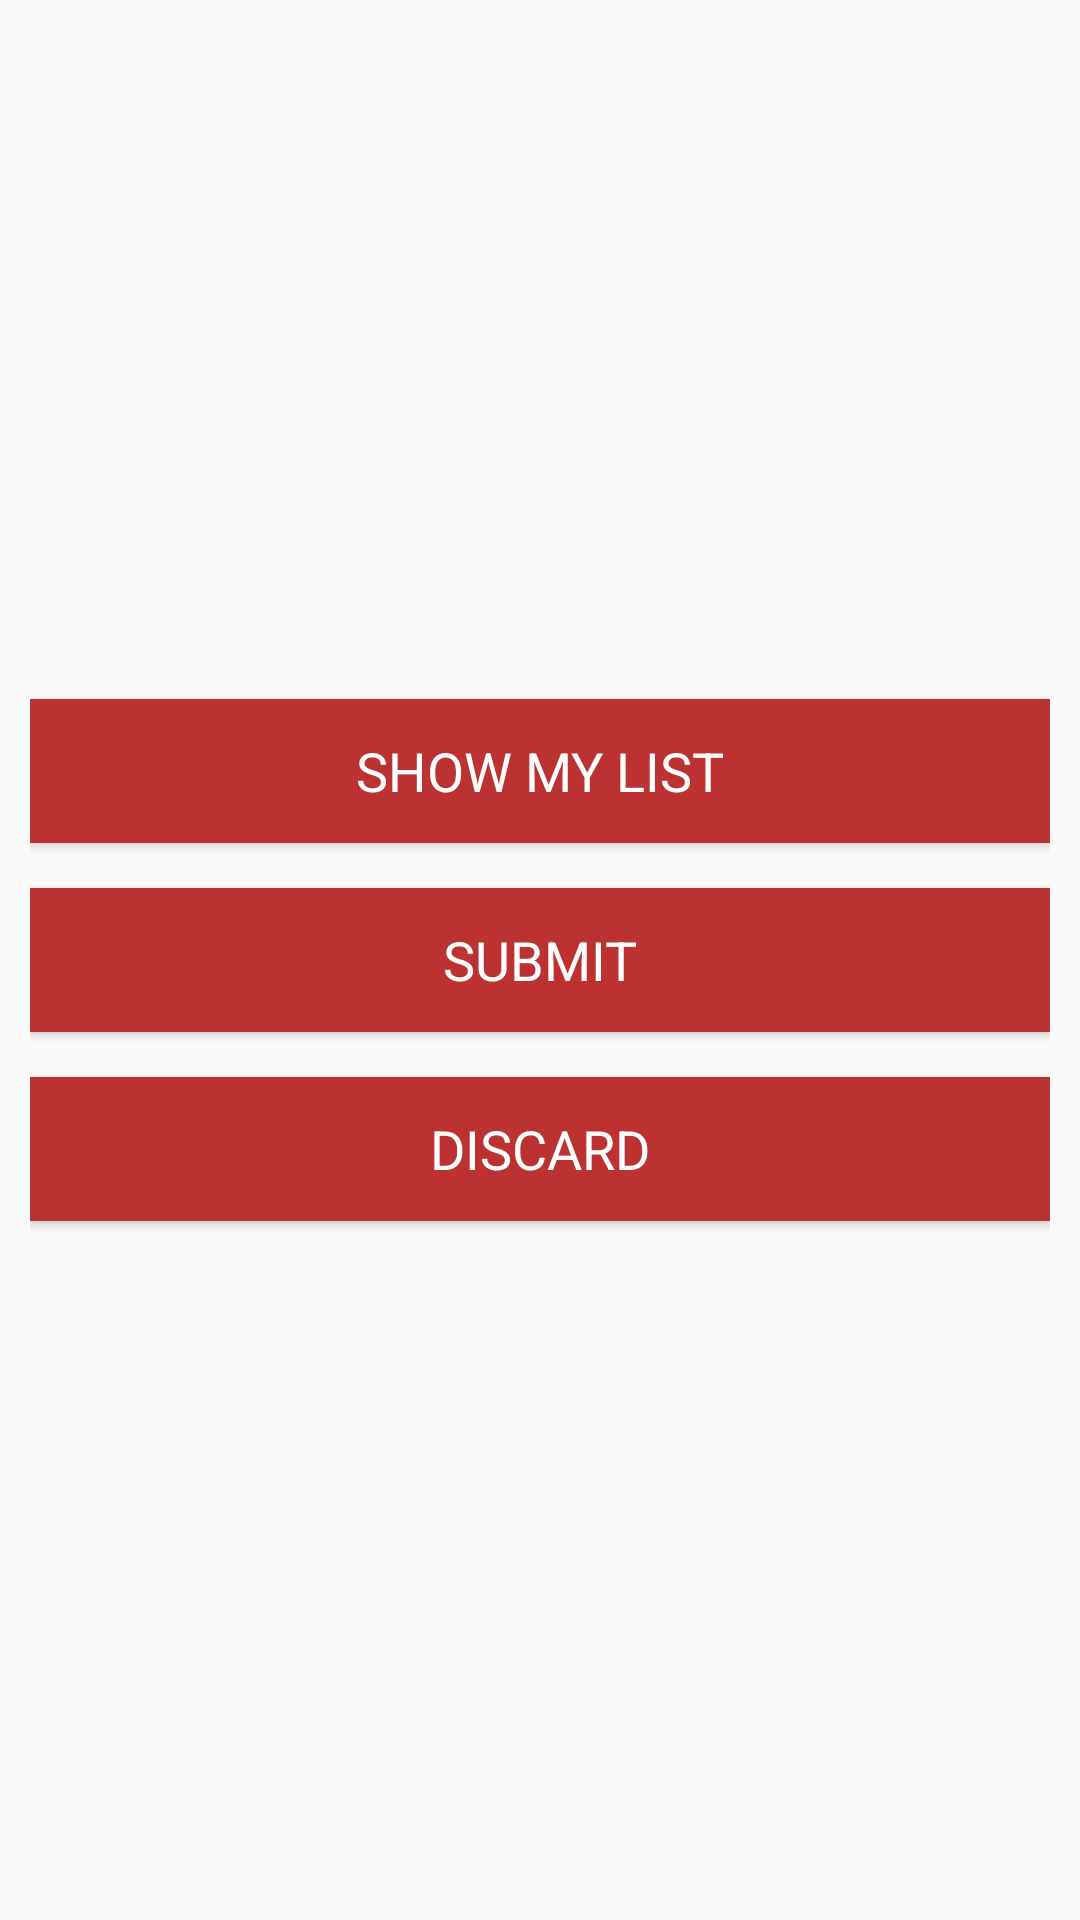

Produce the Android XML layout that renders to this screen, including the resource entries it uses.
<!-- AndroidManifest.xml: application theme AppTheme -->
<!-- res/layout/fragment_finish_show_options.xml -->
<?xml version="1.0" encoding="utf-8"?>
<ScrollView xmlns:android="http://schemas.android.com/apk/res/android"
    xmlns:tools="http://schemas.android.com/tools"
    android:layout_width="match_parent"
    android:layout_height="match_parent"
    android:padding="10dp"
    android:fillViewport="true"
    tools:context=".fragment_finish_show_options">

    <RelativeLayout
        android:layout_width="match_parent"
        android:gravity="center|center_vertical"
        android:layout_height="wrap_content">
    <Button
        android:id="@+id/showlistbtn"
        android:layout_width="match_parent"
        android:layout_height="wrap_content"
        android:text="@string/showlist"
        android:textColor="@color/white"
        style="@style/TextAppearance.AppCompat.Medium"
        android:background="@drawable/custom_button_layout" />

    <Button
        android:id="@+id/submitbtn"
        android:layout_below="@id/showlistbtn"
        android:layout_width="match_parent"
        android:layout_height="wrap_content"
        style="@style/TextAppearance.AppCompat.Medium"
        android:text="@string/submit"
        android:textColor="@color/white"
        android:layout_marginTop="15dp"
        android:background="@drawable/custom_button_layout" />

    <Button
        android:id="@+id/discardbtn"
        android:layout_below="@id/submitbtn"
        android:layout_width="match_parent"
        android:layout_height="wrap_content"
        style="@style/TextAppearance.AppCompat.Medium"
        android:text="@string/discard"
        android:textColor="@color/white"
        android:layout_marginTop="15dp"
        android:background="@drawable/custom_button_layout" />

    </RelativeLayout>
</ScrollView>
<!-- resources referenced by this layout -->
<resources>
  <color name="white">#FFFFFF</color>
  <!-- drawable custom_button_layout (drawable) -->
  <?xml version="1.0" encoding="utf-8"?>
  <shape xmlns:android="http://schemas.android.com/apk/res/android">
  
      <corners android:radius="@dimen/_5sdp" />
      <solid android:color="@color/colorPrimary" />
      <padding
          android:left="@dimen/_10sdp"
          android:right="@dimen/_10sdp"
          android:bottom="@dimen/_10sdp"
          android:top="@dimen/_10sdp" />
  </shape>
  <string name="discard">Discard</string>
  <string name="showlist">Show my List</string>
  <string name="submit">Submit</string>
  <style name="AppTheme" parent="Theme.AppCompat.Light.DarkActionBar">
          
          <item name="colorPrimary">@color/colorPrimary</item>
          <item name="colorPrimaryDark">@color/colorPrimaryDark</item>
          <item name="colorAccent">@color/colorAccent</item>
          <item name="android:popupBackground">@color/white</item>
      </style>
  <color name="colorPrimary">@color/mehroon1</color>
  <color name="colorPrimaryDark">@color/mehroon1</color>
  <color name="colorAccent">@color/mehroon1</color>
  <color name="mehroon1">#BC3232</color>
</resources>
